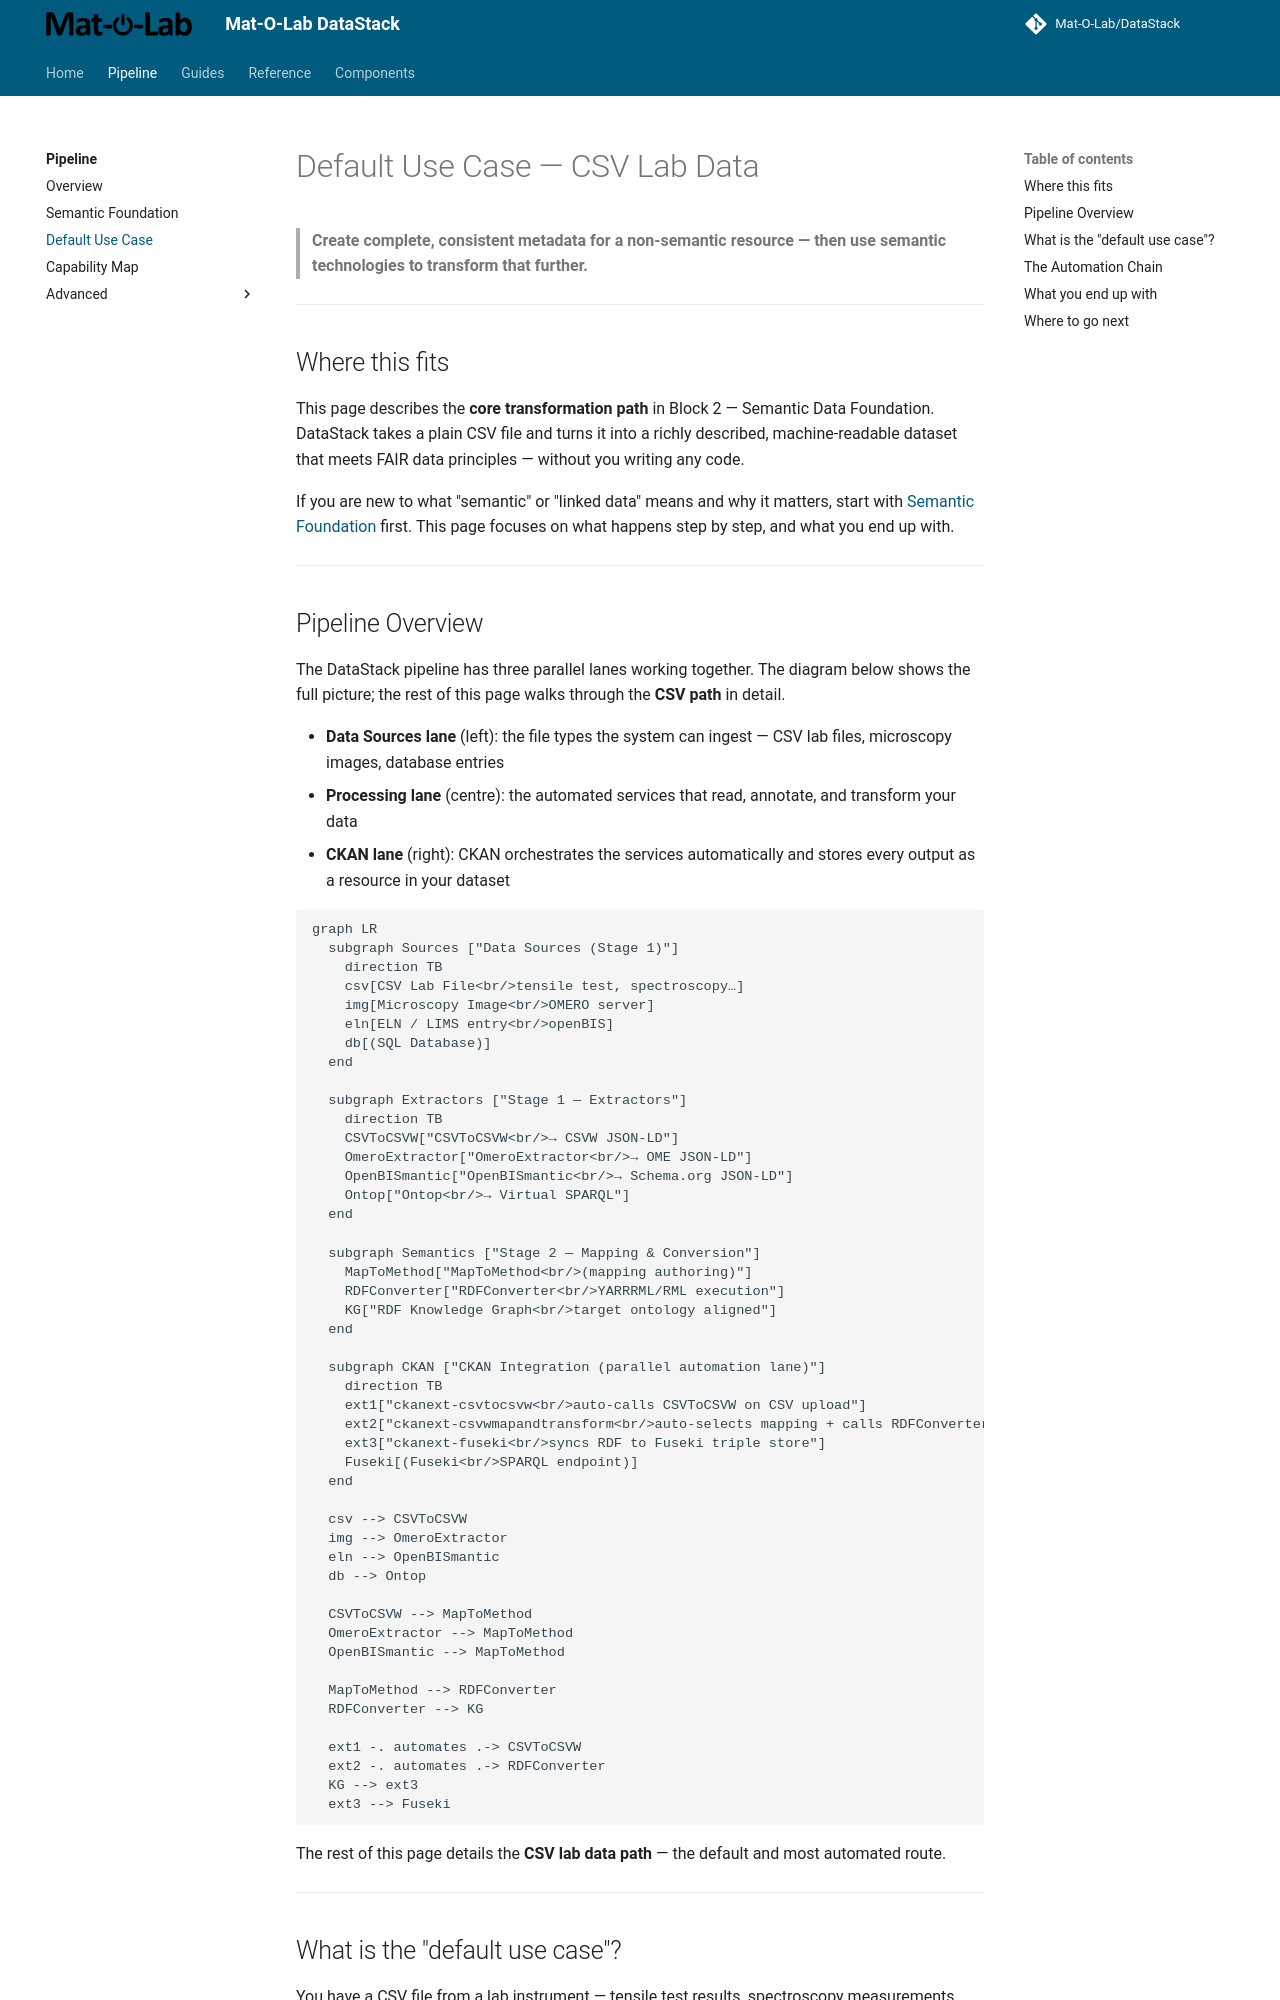

repository: Mat-O-Lab/DataPipeline · page: pipeline/default-use-case/index.html · generator: mkdocs

---
title: Default Use Case — CSV Lab Data
---

# Default Use Case — CSV Lab Data

> **Create complete, consistent metadata for a non-semantic resource — then use semantic technologies to transform that further.**

---

## Where this fits

This page describes the **core transformation path** in Block 2 — Semantic Data Foundation. DataStack takes a plain CSV file and turns it into a richly described, machine-readable dataset that meets FAIR data principles — without you writing any code.

If you are new to what "semantic" or "linked data" means and why it matters, start with [Semantic Foundation](semantic-foundation.md) first. This page focuses on what happens step by step, and what you end up with.

---

## Pipeline Overview

The DataStack pipeline has three parallel lanes working together. The diagram below shows the full picture; the rest of this page walks through the **CSV path** in detail.

- **Data Sources lane** (left): the file types the system can ingest — CSV lab files, microscopy images, database entries
- **Processing lane** (centre): the automated services that read, annotate, and transform your data
- **CKAN lane** (right): CKAN orchestrates the services automatically and stores every output as a resource in your dataset

```mermaid
graph LR
  subgraph Sources ["Data Sources (Stage 1)"]
    direction TB
    csv[CSV Lab File<br/>tensile test, spectroscopy…]
    img[Microscopy Image<br/>OMERO server]
    eln[ELN / LIMS entry<br/>openBIS]
    db[(SQL Database)]
  end

  subgraph Extractors ["Stage 1 — Extractors"]
    direction TB
    CSVToCSVW["CSVToCSVW<br/>→ CSVW JSON-LD"]
    OmeroExtractor["OmeroExtractor<br/>→ OME JSON-LD"]
    OpenBISmantic["OpenBISmantic<br/>→ Schema.org JSON-LD"]
    Ontop["Ontop<br/>→ Virtual SPARQL"]
  end

  subgraph Semantics ["Stage 2 — Mapping & Conversion"]
    MapToMethod["MapToMethod<br/>(mapping authoring)"]
    RDFConverter["RDFConverter<br/>YARRRML/RML execution"]
    KG["RDF Knowledge Graph<br/>target ontology aligned"]
  end

  subgraph CKAN ["CKAN Integration (parallel automation lane)"]
    direction TB
    ext1["ckanext-csvtocsvw<br/>auto-calls CSVToCSVW on CSV upload"]
    ext2["ckanext-csvwmapandtransform<br/>auto-selects mapping + calls RDFConverter"]
    ext3["ckanext-fuseki<br/>syncs RDF to Fuseki triple store"]
    Fuseki[(Fuseki<br/>SPARQL endpoint)]
  end

  csv --> CSVToCSVW
  img --> OmeroExtractor
  eln --> OpenBISmantic
  db --> Ontop

  CSVToCSVW --> MapToMethod
  OmeroExtractor --> MapToMethod
  OpenBISmantic --> MapToMethod

  MapToMethod --> RDFConverter
  RDFConverter --> KG

  ext1 -. automates .-> CSVToCSVW
  ext2 -. automates .-> RDFConverter
  KG --> ext3
  ext3 --> Fuseki
```

The rest of this page details the **CSV lab data path** — the default and most automated route.

---

## What is the "default use case"?

You have a CSV file from a lab instrument — tensile test results, spectroscopy measurements, material property tables. The file sits on a network drive. DataStack turns it into a queryable, FAIR dataset that other researchers and systems can understand.

The pipeline runs **automatically** after upload. You do not write any code. The only step that requires a manual action is loading the final dataset into the query database (Step 7 below), and even that is a single button click.

---
